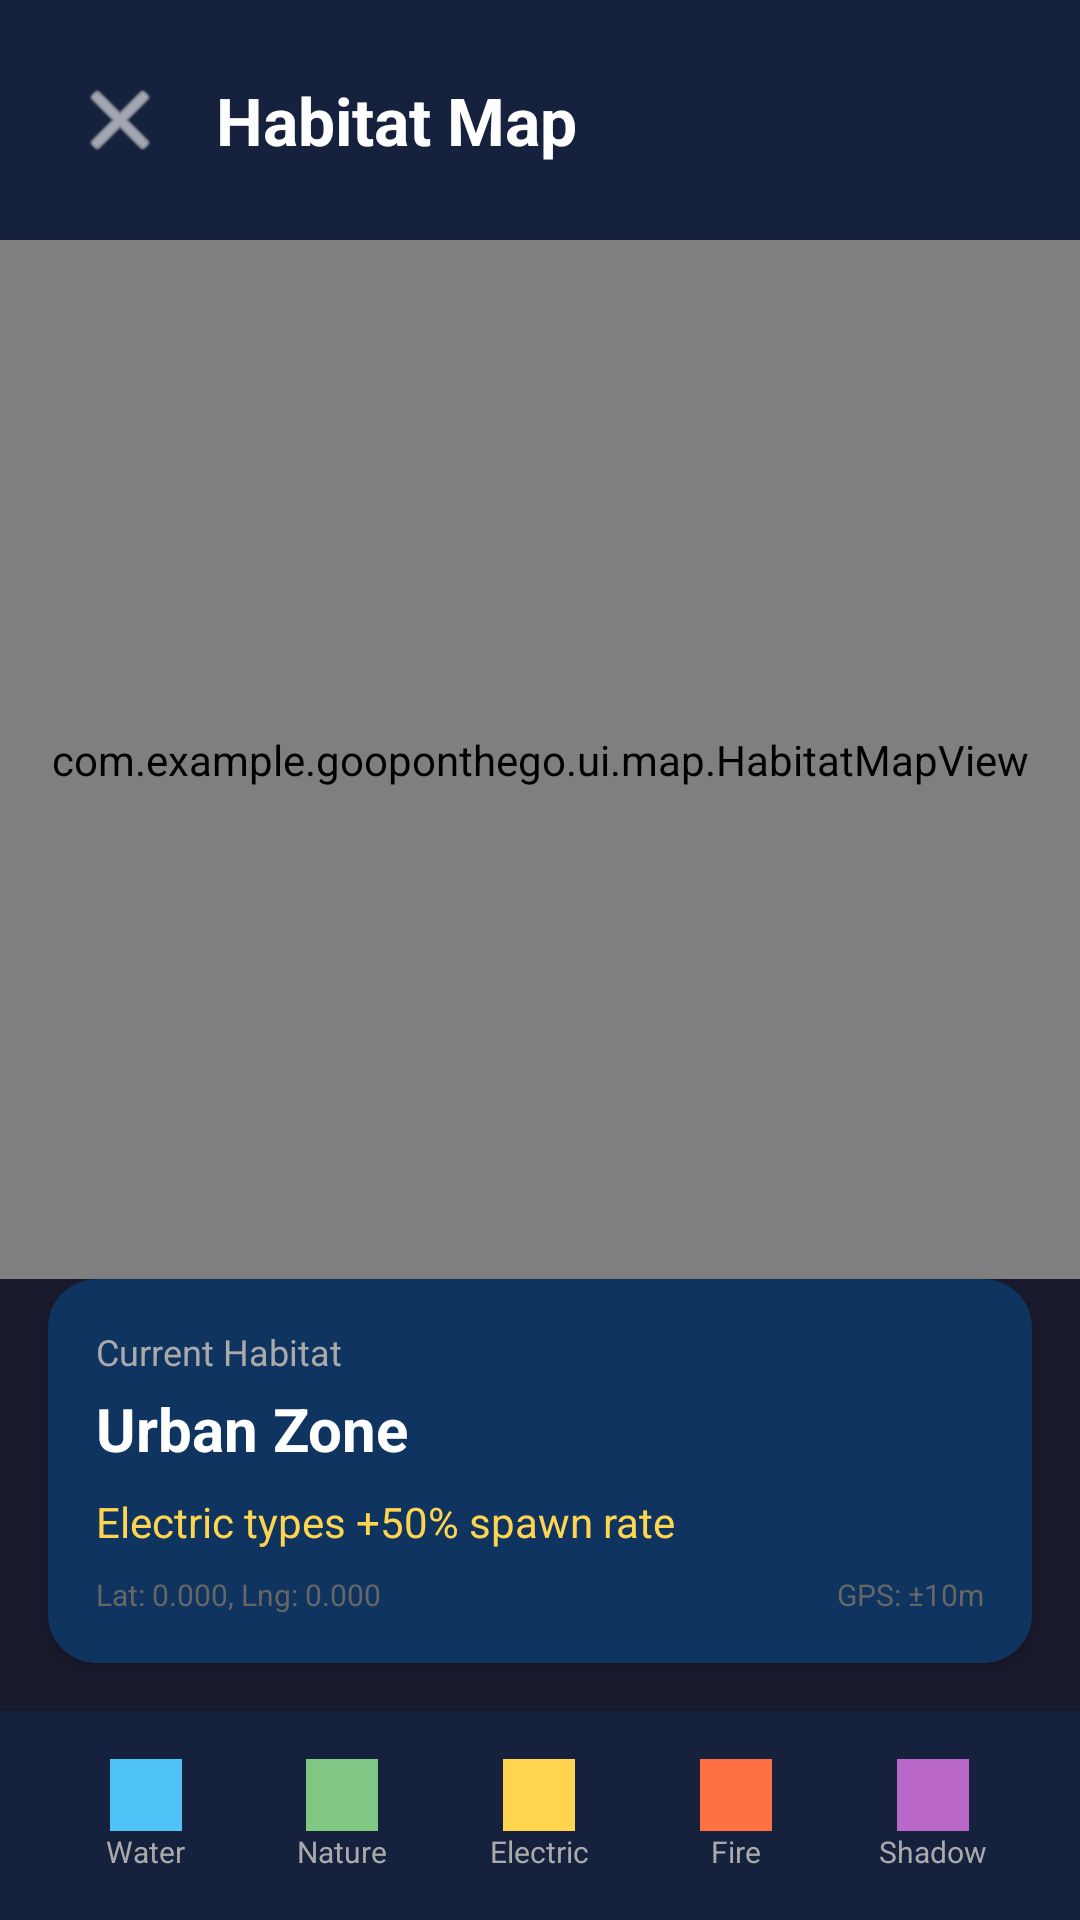

The Android layout XML behind this screen, and the referenced resources:
<!-- AndroidManifest.xml: application theme Theme.GoopOnTheGo -->
<!-- res/layout/activity_habitat_map.xml -->
<?xml version="1.0" encoding="utf-8"?>
<androidx.constraintlayout.widget.ConstraintLayout xmlns:android="http://schemas.android.com/apk/res/android"
    xmlns:app="http://schemas.android.com/apk/res-auto"
    xmlns:tools="http://schemas.android.com/tools"
    android:layout_width="match_parent"
    android:layout_height="match_parent"
    android:background="#1a1a2e"
    tools:context=".ui.map.HabitatMapActivity">

    
    <LinearLayout
        android:id="@+id/headerLayout"
        android:layout_width="match_parent"
        android:layout_height="wrap_content"
        android:orientation="horizontal"
        android:padding="16dp"
        android:background="#16213e"
        android:gravity="center_vertical"
        app:layout_constraintTop_toTopOf="parent">

        <ImageButton
            android:id="@+id/backButton"
            android:layout_width="48dp"
            android:layout_height="48dp"
            android:background="?attr/selectableItemBackgroundBorderless"
            android:src="@android:drawable/ic_menu_close_clear_cancel"
            android:contentDescription="Back"
            app:tint="#FFFFFF" />

        <TextView
            android:layout_width="0dp"
            android:layout_height="wrap_content"
            android:layout_weight="1"
            android:layout_marginStart="8dp"
            android:text="Habitat Map"
            android:textSize="22sp"
            android:textStyle="bold"
            android:textColor="#FFFFFF" />
    </LinearLayout>

    
    <com.example.gooponthego.ui.map.HabitatMapView
        android:id="@+id/habitatMapView"
        android:layout_width="match_parent"
        android:layout_height="0dp"
        app:layout_constraintTop_toBottomOf="@id/headerLayout"
        app:layout_constraintBottom_toTopOf="@id/currentHabitatCard" />

    
    <androidx.cardview.widget.CardView
        android:id="@+id/currentHabitatCard"
        android:layout_width="match_parent"
        android:layout_height="wrap_content"
        android:layout_margin="16dp"
        app:cardBackgroundColor="#0f3460"
        app:cardCornerRadius="16dp"
        app:layout_constraintBottom_toTopOf="@id/habitatLegend">

        <LinearLayout
            android:layout_width="match_parent"
            android:layout_height="wrap_content"
            android:orientation="vertical"
            android:padding="16dp">

            <TextView
                android:layout_width="wrap_content"
                android:layout_height="wrap_content"
                android:text="Current Habitat"
                android:textSize="12sp"
                android:textColor="#AAAAAA" />

            <TextView
                android:id="@+id/currentHabitatText"
                android:layout_width="wrap_content"
                android:layout_height="wrap_content"
                android:layout_marginTop="4dp"
                android:text="Urban Zone"
                android:textSize="20sp"
                android:textStyle="bold"
                android:textColor="#FFFFFF" />

            <TextView
                android:id="@+id/habitatBonusText"
                android:layout_width="wrap_content"
                android:layout_height="wrap_content"
                android:layout_marginTop="8dp"
                android:text="Electric types +50% spawn rate"
                android:textSize="14sp"
                android:textColor="#FFD54F" />

            <LinearLayout
                android:layout_width="match_parent"
                android:layout_height="wrap_content"
                android:layout_marginTop="8dp"
                android:orientation="horizontal">

                <TextView
                    android:id="@+id/coordinatesText"
                    android:layout_width="0dp"
                    android:layout_height="wrap_content"
                    android:layout_weight="1"
                    android:text="Lat: 0.000, Lng: 0.000"
                    android:textSize="10sp"
                    android:textColor="#666666" />

                <TextView
                    android:id="@+id/accuracyText"
                    android:layout_width="wrap_content"
                    android:layout_height="wrap_content"
                    android:text="GPS: ±10m"
                    android:textSize="10sp"
                    android:textColor="#666666" />
            </LinearLayout>
        </LinearLayout>
    </androidx.cardview.widget.CardView>

    
    <LinearLayout
        android:id="@+id/habitatLegend"
        android:layout_width="match_parent"
        android:layout_height="wrap_content"
        android:orientation="horizontal"
        android:padding="16dp"
        android:background="#16213e"
        app:layout_constraintBottom_toBottomOf="parent">

        <LinearLayout
            android:layout_width="0dp"
            android:layout_height="wrap_content"
            android:layout_weight="1"
            android:orientation="vertical"
            android:gravity="center">

            <View
                android:layout_width="24dp"
                android:layout_height="24dp"
                android:background="#4FC3F7" />
            <TextView
                android:layout_width="wrap_content"
                android:layout_height="wrap_content"
                android:text="Water"
                android:textSize="10sp"
                android:textColor="#AAAAAA" />
        </LinearLayout>

        <LinearLayout
            android:layout_width="0dp"
            android:layout_height="wrap_content"
            android:layout_weight="1"
            android:orientation="vertical"
            android:gravity="center">

            <View
                android:layout_width="24dp"
                android:layout_height="24dp"
                android:background="#81C784" />
            <TextView
                android:layout_width="wrap_content"
                android:layout_height="wrap_content"
                android:text="Nature"
                android:textSize="10sp"
                android:textColor="#AAAAAA" />
        </LinearLayout>

        <LinearLayout
            android:layout_width="0dp"
            android:layout_height="wrap_content"
            android:layout_weight="1"
            android:orientation="vertical"
            android:gravity="center">

            <View
                android:layout_width="24dp"
                android:layout_height="24dp"
                android:background="#FFD54F" />
            <TextView
                android:layout_width="wrap_content"
                android:layout_height="wrap_content"
                android:text="Electric"
                android:textSize="10sp"
                android:textColor="#AAAAAA" />
        </LinearLayout>

        <LinearLayout
            android:layout_width="0dp"
            android:layout_height="wrap_content"
            android:layout_weight="1"
            android:orientation="vertical"
            android:gravity="center">

            <View
                android:layout_width="24dp"
                android:layout_height="24dp"
                android:background="#FF7043" />
            <TextView
                android:layout_width="wrap_content"
                android:layout_height="wrap_content"
                android:text="Fire"
                android:textSize="10sp"
                android:textColor="#AAAAAA" />
        </LinearLayout>

        <LinearLayout
            android:layout_width="0dp"
            android:layout_height="wrap_content"
            android:layout_weight="1"
            android:orientation="vertical"
            android:gravity="center">

            <View
                android:layout_width="24dp"
                android:layout_height="24dp"
                android:background="#BA68C8" />
            <TextView
                android:layout_width="wrap_content"
                android:layout_height="wrap_content"
                android:text="Shadow"
                android:textSize="10sp"
                android:textColor="#AAAAAA" />
        </LinearLayout>
    </LinearLayout>

</androidx.constraintlayout.widget.ConstraintLayout>
<!-- resources referenced by this layout -->
<resources>
  <style name="Theme.GoopOnTheGo" parent="Base.Theme.GoopOnTheGo" />
  <style name="Base.Theme.GoopOnTheGo" parent="Theme.Material3.DayNight.NoActionBar">
          <item name="colorPrimary">@color/goop_primary</item>
          <item name="colorOnPrimary">@color/bg_dark</item>
          <item name="colorPrimaryContainer">@color/bg_card</item>
          <item name="colorOnPrimaryContainer">@color/text_primary</item>
          <item name="colorSurface">@color/bg_surface</item>
          <item name="colorOnSurface">@color/text_primary</item>
          <item name="android:colorBackground">@color/bg_dark</item>
          <item name="colorOnBackground">@color/text_primary</item>
          <item name="android:statusBarColor">@color/bg_surface</item>
          <item name="android:navigationBarColor">@color/bg_surface</item>
          <item name="android:windowLightStatusBar" tools:targetApi="m">false</item>
      </style>
  <color name="goop_primary">#4FC3F7</color>
  <color name="bg_dark">#1a1a2e</color>
  <color name="bg_card">#0f3460</color>
  <color name="text_primary">#FFFFFF</color>
  <color name="bg_surface">#16213e</color>
</resources>
